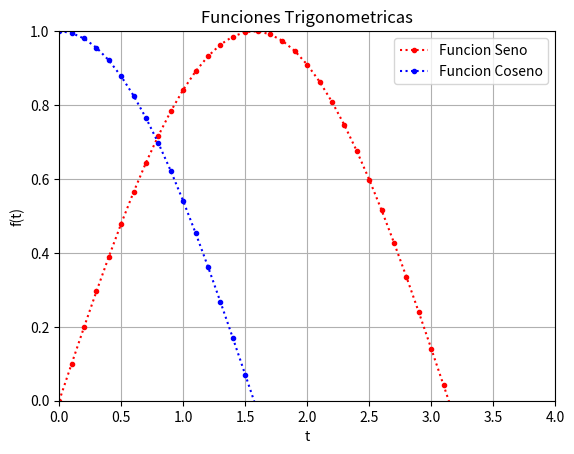
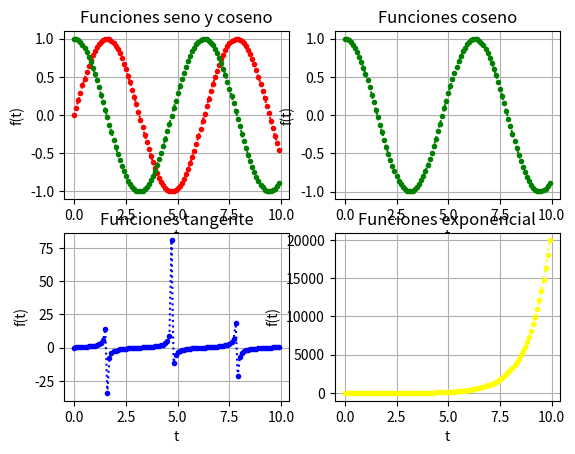

Reproduce these figures in Python, in order.
import numpy as np
import  matplotlib.pyplot as plt

t= np.arange(0,10,0.1)
print("t=",t)

f= lambda t: np.sin(t)
g= np.cos(t)

print("f=",f(1))

# PLOT

plt.figure(1) # Crear una ventana donde graficar
plt.plot(t, f(t), label = "Funcion Seno", marker=".", linestyle=":", color="red") # Grafico t y f(t) y le pongo atributos
# Identificar los puntos, la forma de lina, el color
plt.plot(t, g, label = "Funcion Coseno", marker=".", linestyle=":", color="blue")
plt.xlabel("t") # Nombre del eje X
plt.ylabel("f(t)") # Nombre del eje Y
plt.title("Funciones Trigonometricas") # Titulo del grafico
plt.grid() # Grilla del grafico
plt.legend() # Leyenda de los graficos
# plt.pause(0.5) # Pausa de 0.1 segundos
# plt.show() # Muestra todo lo que se pide para graficar
plt.axis([0, 4, 0, 1]) # Limites del grafico a axis le tengo que pasar un vector de 4 elementos [xmin, xmax, ymin, ymax]
# Tipos de "linestyle"

# '-': Línea sólida (por defecto).
# '--': Línea discontinua.
# ':': Línea punteada.
# '-.': Línea discontinua-punteada.
# '': Línea sin estilo.
# 'o': Puntos.
# 's': Cuadrados.
# 'x': Cruces.
# '+': Más.
# 'd': Diamantes.
# 'v': Triángulos hacia abajo.
# '^': Triángulos hacia arriba.
# '<': Triángulos hacia la izquierda.
# '>': Triángulos hacia la derecha.
# 'p': Pentágonos.

# SUBPLOT

x= np.arange(0,10,0.1)
y1= np.sin(x)
y2= np.cos(x)
y3= np.tan(x)
y4= np.exp(x)

plt.figure(2)
# Funcion Seno y coseno 
plt.subplot(2,2,1)
plt.plot(x, y1, marker=".", linestyle=":", color="red")
plt.plot(x, y2, marker=".", linestyle=":", color="green") 
plt.xlabel("t") # Nombre del eje X
plt.ylabel("f(t)") # Nombre del eje Y
plt.title("Funciones seno y coseno") # Titulo del grafico
plt.grid() # Grilla del grafico

# Funcion Coseno
plt.subplot(2,2,2)
plt.plot(x, y2, marker=".", linestyle=":", color="green") 
plt.xlabel("t") # Nombre del eje X
plt.ylabel("f(t)") # Nombre del eje Y
plt.title("Funciones coseno") # Titulo del grafico
plt.grid() # Grilla del grafico

# Funcion tangente
plt.subplot(2,2,3)
plt.plot(x, y3, marker=".", linestyle=":", color="blue") 
plt.xlabel("t") # Nombre del eje X
plt.ylabel("f(t)") # Nombre del eje Y
plt.title("Funciones tangente") # Titulo del grafico
plt.grid() # Grilla del grafico

# Funcion exponencial
plt.subplot(2,2,4)
plt.plot(x, y4,marker=".", linestyle=":", color="yellow") 
plt.xlabel("t") # Nombre del eje X
plt.ylabel("f(t)") # Nombre del eje Y
plt.title("Funciones exponencial") # Titulo del grafico
plt.grid() # Grilla del grafico
# plt.legend() # Leyenda de los graficos
plt.show()
